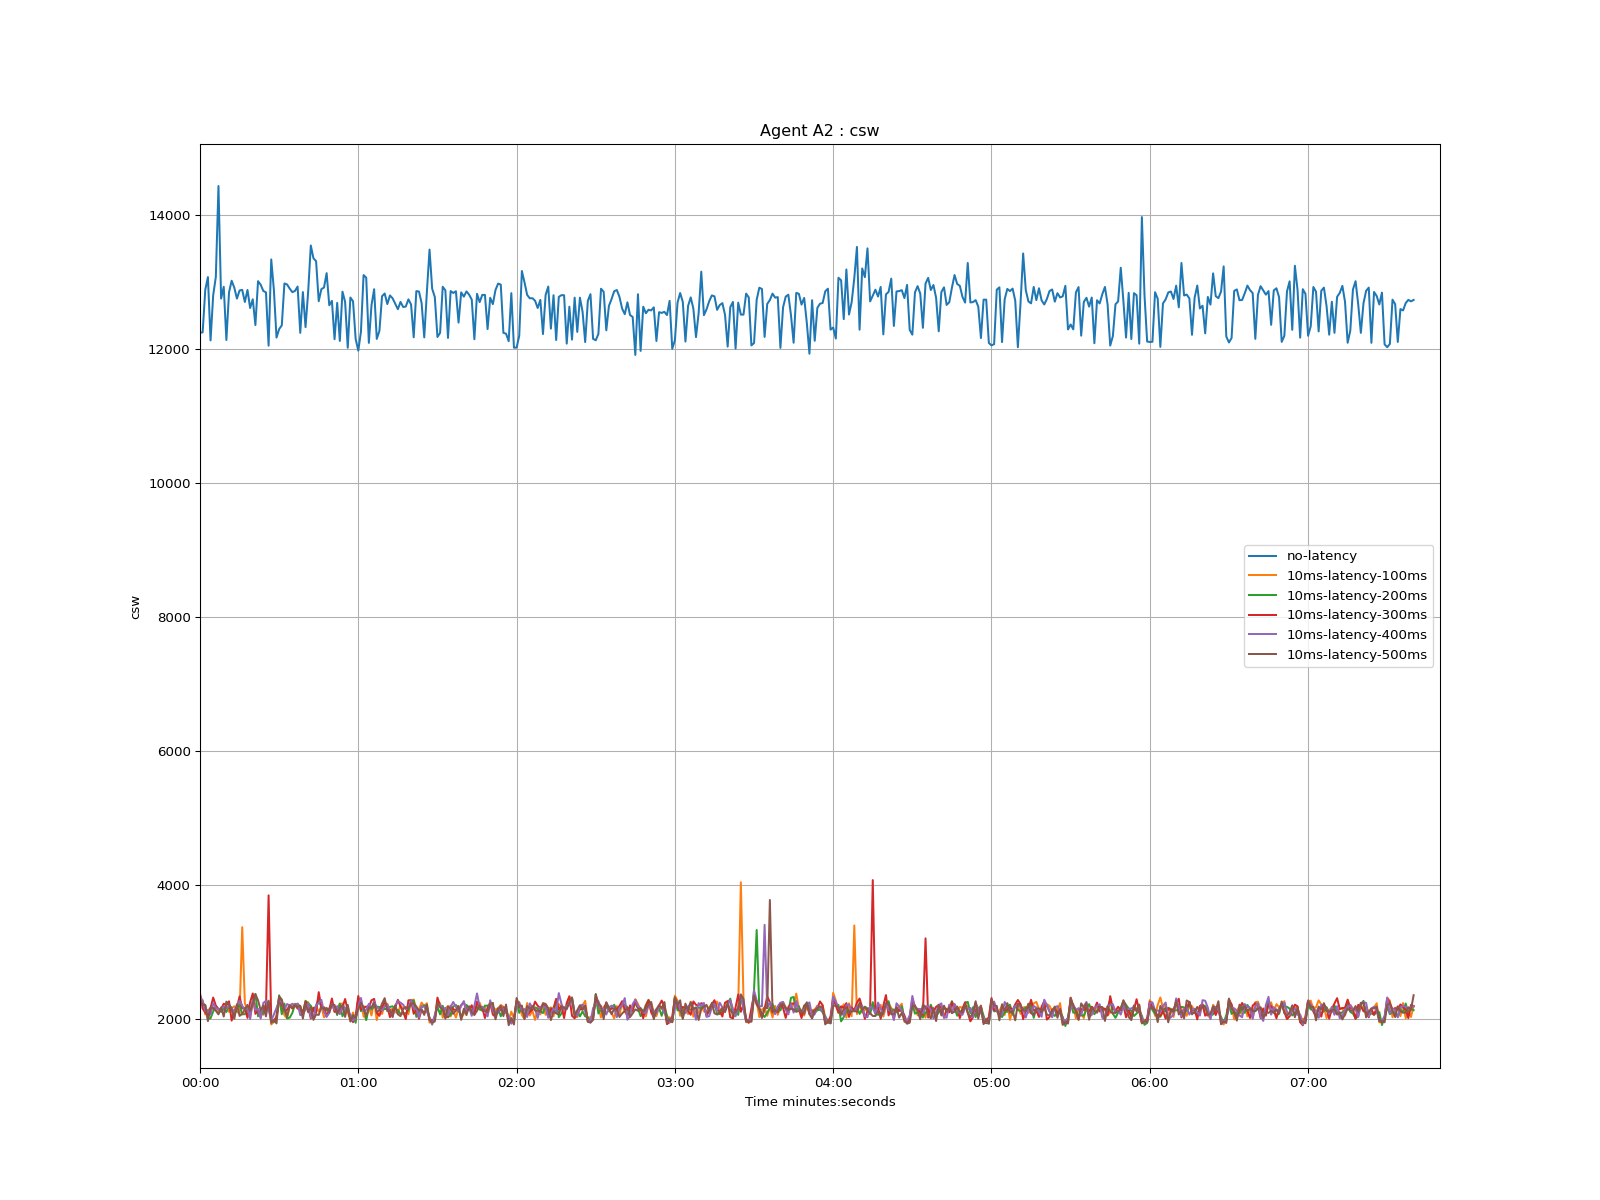

The table this chart was drawn from, first rows:
time, no-latency, 10ms-latency-100ms, 10ms-latency-200ms, 10ms-latency-300ms, 10ms-latency-400ms, 10ms-latency-500ms
1970-01-01 00:00:00, 12246, 2323, 2331, 2380, 2308, 2271
1970-01-01 00:00:01, 12251, 2271, 2228, 2151, 2268, 2209
1970-01-01 00:00:02, 12888, 2059, 2195, 2089, 2112, 2202
1970-01-01 00:00:03, 13077, 2128, 1996, 2047, 2126, 1961
1970-01-01 00:00:04, 12131, 2150, 2004, 2157, 2060, 2162
1970-01-01 00:00:05, 12806, 2142, 2104, 2313, 2228, 2159
1970-01-01 00:00:06, 13079, 2129, 2187, 2192, 2159, 2117
1970-01-01 00:00:07, 14438, 2092, 2144, 2135, 2138, 2062
1970-01-01 00:00:08, 12756, 2140, 2099, 2143, 2127, 2166
1970-01-01 00:00:09, 12932, 2131, 2150, 2221, 2181, 2029
1970-01-01 00:00:10, 12137, 2179, 2097, 2199, 2148, 2252
1970-01-01 00:00:11, 12848, 2100, 2192, 2257, 2198, 2212
1970-01-01 00:00:12, 13023, 2149, 2164, 1968, 2148, 2135
1970-01-01 00:00:13, 12919, 2183, 2037, 2121, 2096, 1996
1970-01-01 00:00:14, 12756, 2105, 2157, 2163, 2200, 2214
1970-01-01 00:00:15, 12877, 2070, 2207, 2331, 2265, 2039
1970-01-01 00:00:16, 12886, 3365, 2063, 2151, 2192, 2069
1970-01-01 00:00:17, 12705, 2225, 2064, 2158, 2130, 2138
1970-01-01 00:00:18, 12885, 2130, 2142, 2009, 2178, 2203
1970-01-01 00:00:19, 12615, 2015, 2096, 2243, 1992, 2114
1970-01-01 00:00:20, 12746, 2226, 2255, 2375, 2278, 2217
1970-01-01 00:00:21, 12360, 2217, 2368, 2069, 2122, 2364
1970-01-01 00:00:22, 13016, 2066, 2033, 2124, 2144, 2271
1970-01-01 00:00:23, 12963, 2106, 2122, 2018, 2000, 2122
1970-01-01 00:00:24, 12870, 2056, 2072, 2172, 2232, 2190
1970-01-01 00:00:25, 12849, 2205, 2236, 2122, 2264, 2032
1970-01-01 00:00:26, 12052, 2268, 2231, 3840, 2133, 2262
1970-01-01 00:00:27, 13341, 1911, 2011, 1976, 1967, 1934
1970-01-01 00:00:28, 12889, 1950, 1945, 1963, 2061, 1982
1970-01-01 00:00:29, 12173, 2003, 2036, 2022, 2156, 1927
1970-01-01 00:00:30, 12300, 2251, 2346, 2308, 2268, 2332
1970-01-01 00:00:31, 12356, 2213, 2063, 2204, 2244, 2284
1970-01-01 00:00:32, 12982, 2048, 2222, 2117, 2130, 2120
1970-01-01 00:00:33, 12967, 2003, 2002, 2128, 2216, 2029
1970-01-01 00:00:34, 12905, 2176, 2012, 2201, 2196, 2192
1970-01-01 00:00:35, 12852, 2190, 2082, 2148, 2219, 2163
1970-01-01 00:00:36, 12870, 2220, 2212, 2201, 2200, 2200
1970-01-01 00:00:37, 12936, 2211, 2218, 2148, 2223, 2175
1970-01-01 00:00:38, 12244, 2189, 2169, 2132, 2050, 2188
1970-01-01 00:00:39, 12853, 2050, 2084, 2077, 2067, 2000
1970-01-01 00:00:40, 12329, 2221, 2265, 2252, 2133, 2228
1970-01-01 00:00:41, 12859, 2244, 2224, 2176, 2223, 2094
1970-01-01 00:00:42, 13549, 2144, 2191, 2000, 2020, 2168
1970-01-01 00:00:43, 13358, 2148, 2105, 2161, 2010, 1980
1970-01-01 00:00:44, 13315, 2170, 2194, 2083, 2196, 2060
1970-01-01 00:00:45, 12717, 2105, 2297, 2394, 2231, 2054
1970-01-01 00:00:46, 12897, 2183, 2160, 2166, 2278, 2170
1970-01-01 00:00:47, 12921, 2018, 2159, 2168, 2103, 2141
1970-01-01 00:00:48, 13136, 2059, 2121, 2030, 2026, 2158
1970-01-01 00:00:49, 12656, 2144, 2149, 2133, 2083, 2092
1970-01-01 00:00:50, 12722, 2207, 2224, 2299, 2221, 2211
1970-01-01 00:00:51, 12149, 2110, 2175, 2098, 2130, 2202
1970-01-01 00:00:52, 12692, 2152, 2052, 2139, 2184, 2071
1970-01-01 00:00:53, 12123, 2220, 2222, 2072, 2068, 2152
1970-01-01 00:00:54, 12860, 2223, 2034, 2166, 2191, 2202
1970-01-01 00:00:55, 12707, 2149, 2118, 2291, 2156, 2024
1970-01-01 00:00:56, 12021, 2094, 2190, 2123, 2123, 2203
1970-01-01 00:00:57, 12772, 1968, 2006, 2002, 2055, 1955
1970-01-01 00:00:58, 12716, 2089, 2051, 1946, 1968, 2044
1970-01-01 00:00:59, 12152, 1981, 1936, 2036, 2002, 2009
... 401 more rows
